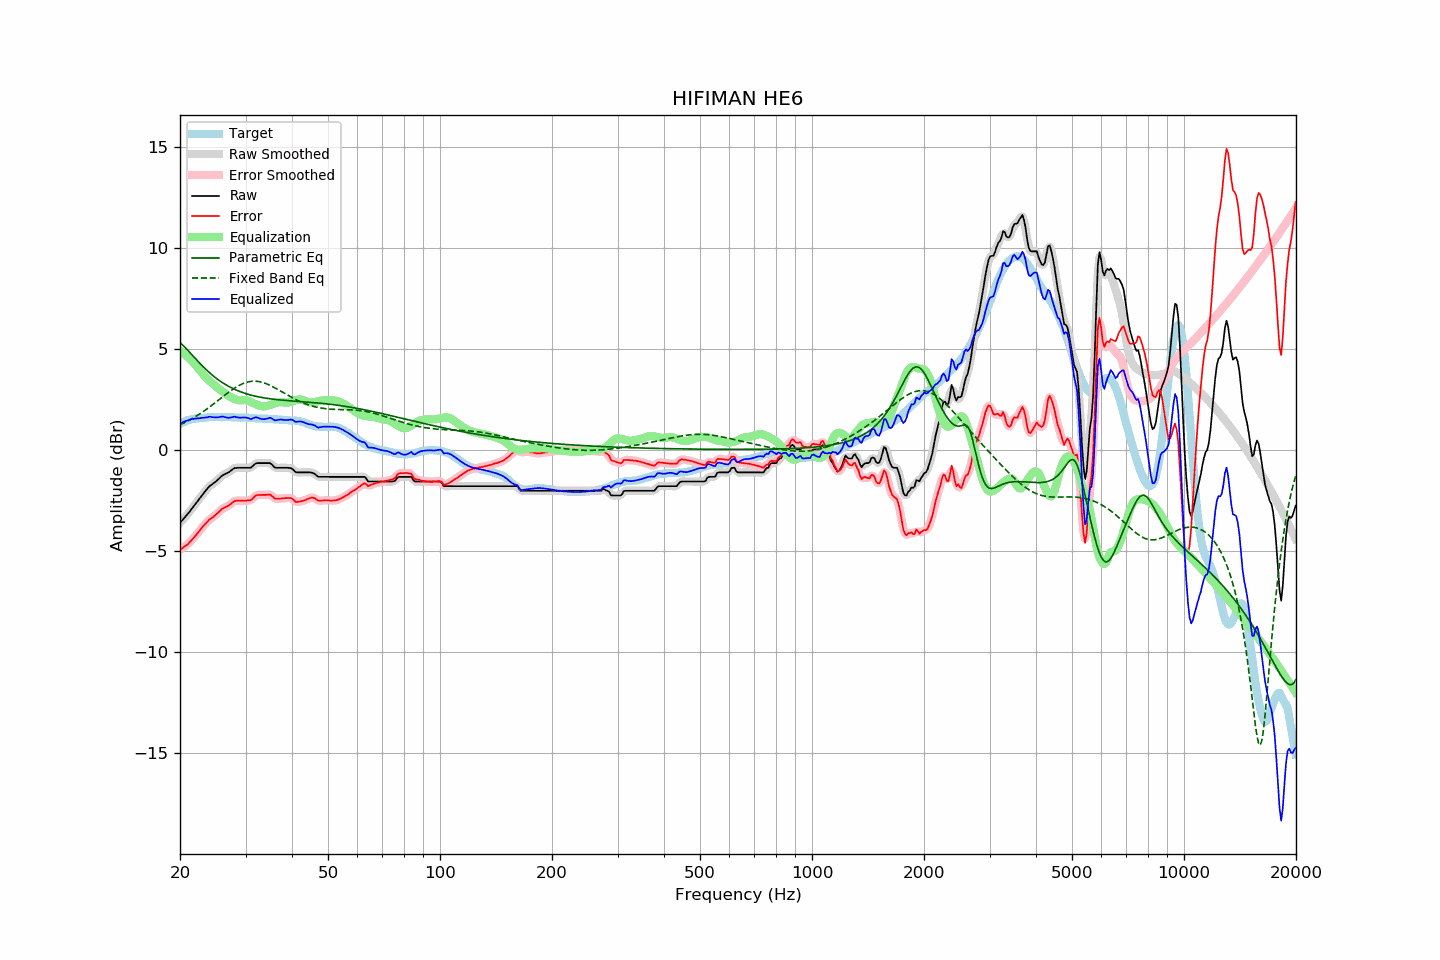

The table this chart was drawn from, first rows:
frequency, raw, error, smoothed, error_smoothed, equalization, parametric_eq, fixed_band_eq, equalized_raw, equalized_smoothed, target
20.00, -3.59, -4.92, -3.59, -4.92, 4.92, 5.35, 1.26, 1.33, 1.33, 1.33
20.20, -3.50, -4.87, -3.50, -4.86, 4.87, 5.27, 1.30, 1.37, 1.37, 1.37
20.40, -3.41, -4.81, -3.41, -4.81, 4.81, 5.19, 1.34, 1.40, 1.40, 1.40
20.61, -3.31, -4.74, -3.31, -4.75, 4.75, 5.11, 1.38, 1.44, 1.44, 1.43
20.81, -3.22, -4.69, -3.22, -4.69, 4.68, 5.03, 1.42, 1.47, 1.46, 1.47
21.02, -3.13, -4.64, -3.12, -4.62, 4.61, 4.94, 1.46, 1.48, 1.49, 1.51
21.23, -3.03, -4.55, -3.03, -4.55, 4.54, 4.85, 1.50, 1.51, 1.51, 1.52
21.44, -2.92, -4.45, -2.92, -4.46, 4.46, 4.77, 1.55, 1.54, 1.54, 1.54
21.66, -2.82, -4.38, -2.82, -4.37, 4.37, 4.68, 1.60, 1.55, 1.56, 1.56
21.87, -2.72, -4.28, -2.71, -4.28, 4.28, 4.59, 1.64, 1.57, 1.57, 1.57
22.09, -2.61, -4.19, -2.61, -4.19, 4.19, 4.51, 1.69, 1.58, 1.58, 1.59
22.31, -2.51, -4.09, -2.51, -4.10, 4.09, 4.42, 1.74, 1.58, 1.58, 1.59
22.54, -2.40, -4.00, -2.40, -3.99, 3.99, 4.34, 1.79, 1.59, 1.59, 1.60
22.76, -2.29, -3.89, -2.29, -3.89, 3.89, 4.25, 1.85, 1.60, 1.60, 1.60
22.99, -2.18, -3.78, -2.18, -3.79, 3.80, 4.17, 1.90, 1.62, 1.61, 1.60
23.22, -2.09, -3.70, -2.09, -3.70, 3.70, 4.09, 1.95, 1.61, 1.62, 1.61
23.45, -1.99, -3.61, -1.99, -3.61, 3.62, 4.02, 2.01, 1.63, 1.63, 1.62
23.69, -1.90, -3.53, -1.89, -3.53, 3.54, 3.94, 2.07, 1.64, 1.64, 1.63
23.92, -1.80, -3.44, -1.81, -3.45, 3.46, 3.87, 2.13, 1.67, 1.66, 1.64
24.16, -1.73, -3.38, -1.73, -3.39, 3.39, 3.80, 2.19, 1.67, 1.66, 1.65
24.40, -1.68, -3.34, -1.67, -3.33, 3.33, 3.73, 2.25, 1.65, 1.65, 1.66
24.65, -1.62, -3.27, -1.62, -3.27, 3.26, 3.67, 2.31, 1.64, 1.64, 1.65
24.89, -1.56, -3.21, -1.56, -3.21, 3.19, 3.60, 2.37, 1.63, 1.63, 1.65
25.14, -1.49, -3.14, -1.49, -3.14, 3.12, 3.54, 2.43, 1.63, 1.63, 1.65
25.39, -1.42, -3.07, -1.41, -3.06, 3.06, 3.49, 2.49, 1.64, 1.65, 1.65
25.65, -1.34, -2.99, -1.34, -2.98, 3.00, 3.43, 2.56, 1.66, 1.66, 1.65
25.91, -1.26, -2.90, -1.27, -2.91, 2.94, 3.38, 2.62, 1.68, 1.67, 1.64
26.16, -1.21, -2.86, -1.21, -2.86, 2.88, 3.32, 2.68, 1.67, 1.67, 1.65
26.43, -1.17, -2.82, -1.17, -2.82, 2.82, 3.27, 2.74, 1.65, 1.65, 1.65
26.69, -1.13, -2.78, -1.13, -2.78, 2.76, 3.23, 2.80, 1.63, 1.63, 1.65
26.96, -1.10, -2.75, -1.09, -2.74, 2.71, 3.18, 2.86, 1.61, 1.62, 1.65
27.23, -1.04, -2.69, -1.04, -2.68, 2.66, 3.14, 2.92, 1.62, 1.62, 1.65
27.50, -0.98, -2.62, -0.98, -2.62, 2.62, 3.10, 2.98, 1.64, 1.64, 1.65
27.77, -0.92, -2.55, -0.92, -2.56, 2.58, 3.06, 3.03, 1.66, 1.66, 1.63
28.05, -0.87, -2.50, -0.88, -2.51, 2.54, 3.02, 3.09, 1.67, 1.66, 1.63
28.33, -0.87, -2.49, -0.86, -2.49, 2.51, 2.99, 3.14, 1.64, 1.65, 1.62
28.62, -0.86, -2.49, -0.86, -2.49, 2.49, 2.95, 3.18, 1.63, 1.64, 1.63
28.90, -0.86, -2.49, -0.86, -2.49, 2.48, 2.92, 3.23, 1.62, 1.62, 1.63
29.19, -0.86, -2.48, -0.86, -2.49, 2.48, 2.89, 3.27, 1.62, 1.62, 1.62
29.48, -0.86, -2.49, -0.86, -2.49, 2.49, 2.86, 3.30, 1.63, 1.63, 1.63
29.78, -0.86, -2.49, -0.86, -2.49, 2.49, 2.83, 3.33, 1.63, 1.63, 1.63
30.08, -0.86, -2.49, -0.86, -2.49, 2.49, 2.81, 3.36, 1.63, 1.63, 1.63
30.38, -0.86, -2.48, -0.87, -2.49, 2.47, 2.78, 3.38, 1.61, 1.60, 1.62
30.68, -0.86, -2.47, -0.86, -2.48, 2.44, 2.76, 3.40, 1.58, 1.58, 1.62
30.99, -0.86, -2.46, -0.84, -2.45, 2.41, 2.74, 3.42, 1.55, 1.57, 1.60
31.30, -0.79, -2.39, -0.79, -2.39, 2.37, 2.72, 3.42, 1.58, 1.58, 1.60
31.61, -0.72, -2.32, -0.72, -2.32, 2.33, 2.70, 3.43, 1.61, 1.61, 1.60
31.93, -0.65, -2.24, -0.66, -2.25, 2.29, 2.68, 3.43, 1.64, 1.63, 1.59
32.24, -0.63, -2.21, -0.63, -2.22, 2.26, 2.66, 3.42, 1.63, 1.62, 1.58
32.57, -0.63, -2.21, -0.62, -2.20, 2.22, 2.65, 3.41, 1.60, 1.60, 1.58
32.89, -0.63, -2.21, -0.63, -2.20, 2.20, 2.63, 3.39, 1.57, 1.57, 1.58
33.22, -0.63, -2.20, -0.63, -2.20, 2.18, 2.62, 3.37, 1.55, 1.55, 1.57
33.55, -0.63, -2.20, -0.63, -2.20, 2.18, 2.60, 3.35, 1.55, 1.55, 1.57
33.89, -0.63, -2.20, -0.63, -2.20, 2.18, 2.59, 3.32, 1.55, 1.55, 1.57
34.23, -0.63, -2.20, -0.62, -2.19, 2.20, 2.58, 3.29, 1.57, 1.57, 1.57
34.57, -0.63, -2.19, -0.62, -2.19, 2.22, 2.57, 3.26, 1.59, 1.60, 1.56
34.92, -0.63, -2.19, -0.65, -2.20, 2.25, 2.56, 3.22, 1.62, 1.60, 1.56
35.27, -0.69, -2.24, -0.70, -2.25, 2.27, 2.54, 3.18, 1.58, 1.57, 1.55
35.62, -0.77, -2.31, -0.77, -2.31, 2.30, 2.53, 3.14, 1.53, 1.54, 1.54
35.97, -0.85, -2.39, -0.83, -2.37, 2.33, 2.53, 3.10, 1.48, 1.50, 1.54
... 635 more rows
